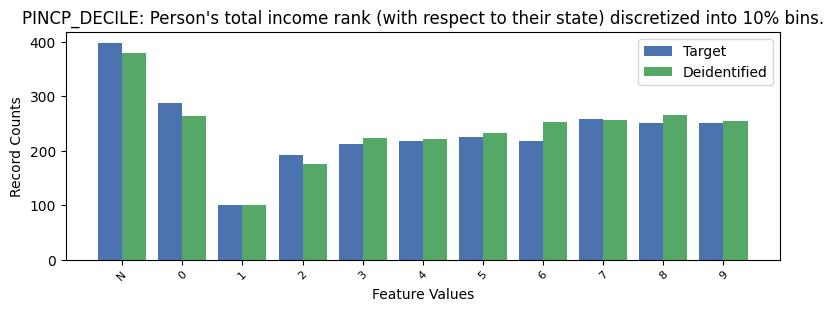

The data file committed next to this chart (first rows):
, PINCP_DECILE, count_target, count_deidentified
0, -1, 398, 379
1, 0, 287, 264
2, 7, 259, 256
3, 8, 251, 266
4, 9, 251, 254
5, 5, 226, 232
6, 4, 217, 222
7, 6, 217, 253
8, 3, 212, 224
9, 2, 193, 176
10, 1, 101, 101
